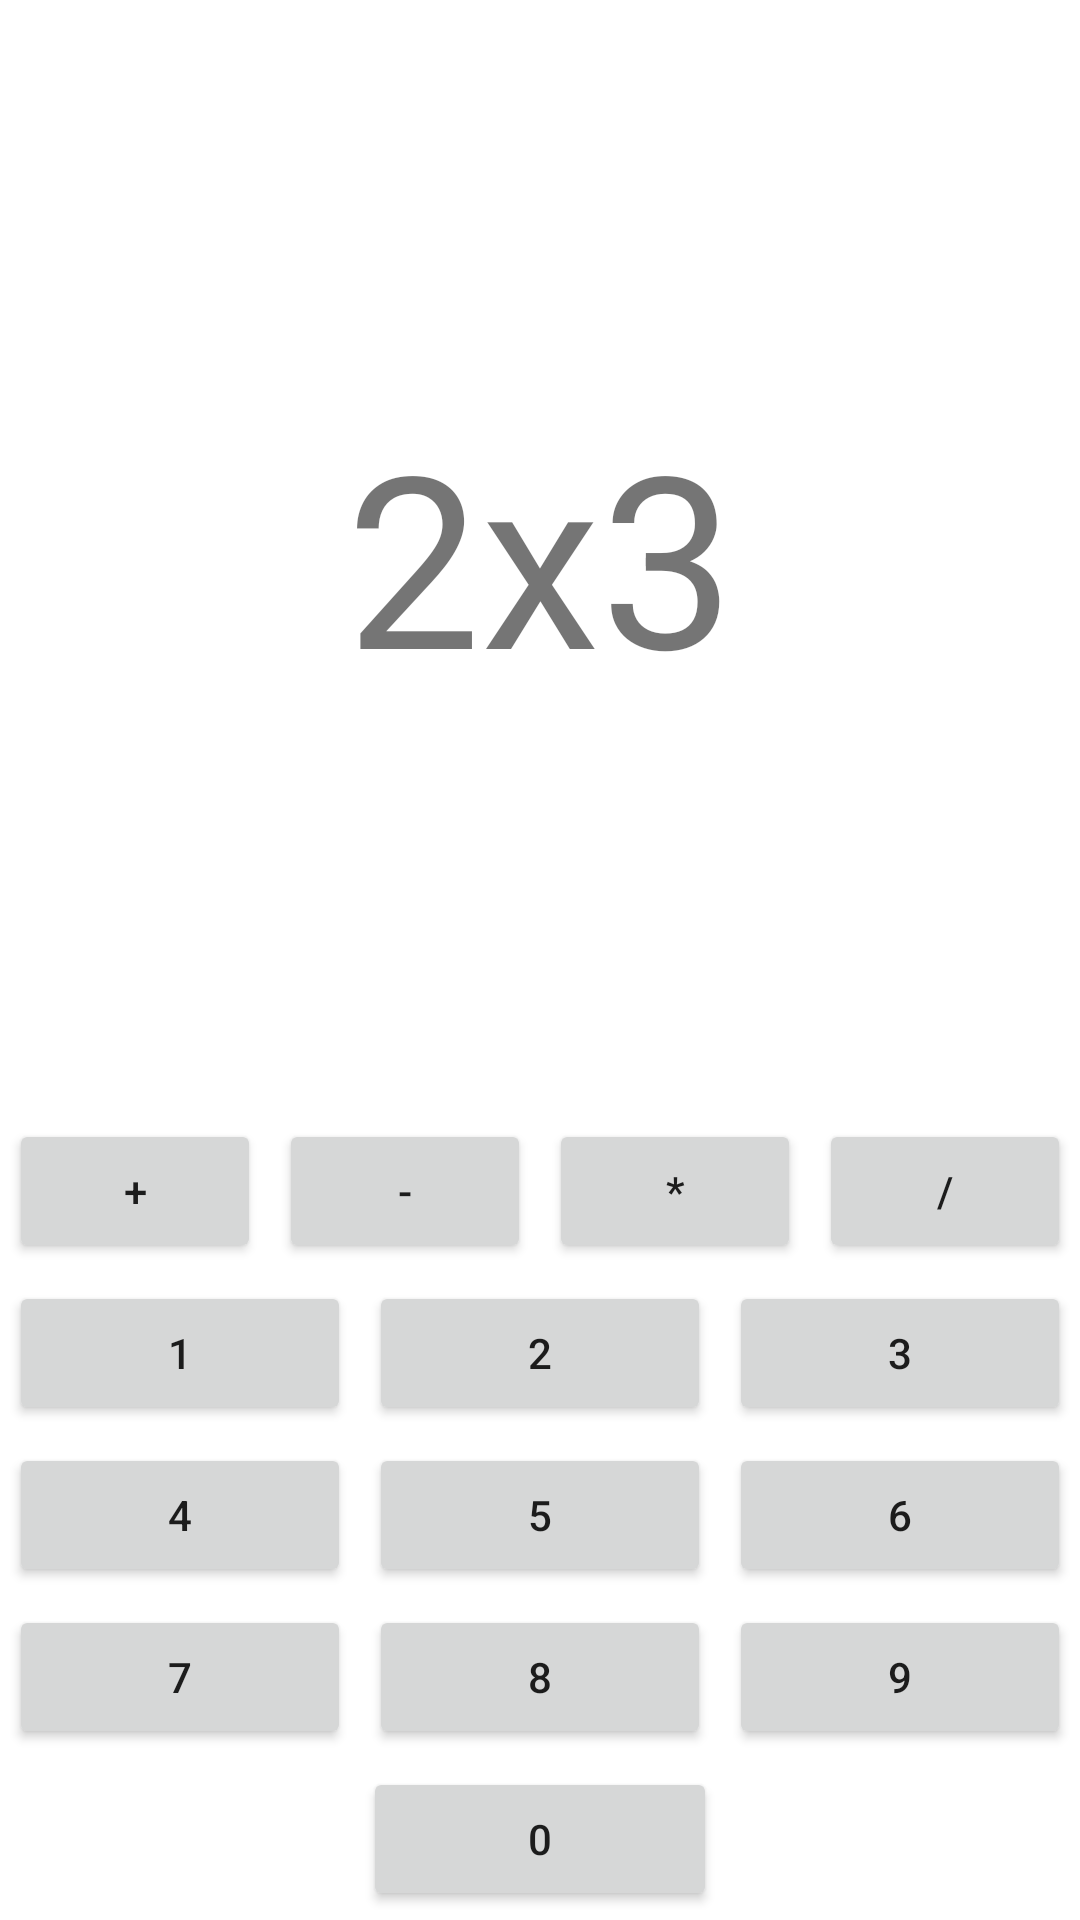

Layout XML and referenced resources for this Android screen:
<!-- AndroidManifest.xml: application theme Theme.Groupe4 -->
<!-- res/layout/activity_calcul.xml -->
<?xml version="1.0" encoding="utf-8"?>
<androidx.constraintlayout.widget.ConstraintLayout xmlns:android="http://schemas.android.com/apk/res/android"
    xmlns:app="http://schemas.android.com/apk/res-auto"
    xmlns:tools="http://schemas.android.com/tools"
    android:id="@+id/constraintLayout"
    android:layout_width="match_parent"
    android:layout_height="match_parent"
    tools:context=".view.CalculActivity">

    <LinearLayout
        android:id="@+id/linearLayout"
        android:layout_width="0dp"
        android:layout_height="0dp"
        android:orientation="vertical"
        app:layout_constraintBottom_toBottomOf="parent"
        app:layout_constraintEnd_toEndOf="parent"
        app:layout_constraintStart_toStartOf="parent"
        app:layout_constraintTop_toTopOf="parent">

        <TextView
            android:id="@+id/textview_calcul"
            android:layout_width="match_parent"
            android:layout_height="wrap_content"
            android:layout_weight="1"
            android:gravity="center"
            android:text="2x3"
            android:textAlignment="center"
            android:textSize="80sp" />

        <LinearLayout
            android:layout_width="match_parent"
            android:layout_height="wrap_content">

            <Button
                android:id="@+id/button_add"
                android:layout_width="wrap_content"
                android:layout_height="wrap_content"
                android:layout_margin="3dp"
                android:layout_weight="1"
                android:text="+" />

            <Button
                android:id="@+id/button_substract"
                android:layout_width="wrap_content"
                android:layout_height="wrap_content"
                android:layout_margin="3dp"
                android:layout_weight="1"
                android:text="-" />

            <Button
                android:id="@+id/button_multiply"
                android:layout_width="wrap_content"
                android:layout_height="wrap_content"
                android:layout_margin="3dp"
                android:layout_weight="1"
                android:text="*" />

            <Button
                android:id="@+id/button_divide"
                android:layout_width="wrap_content"
                android:layout_height="wrap_content"
                android:layout_margin="3dp"
                android:layout_weight="1"
                android:text="/" />
        </LinearLayout>

        <LinearLayout
            android:layout_width="match_parent"
            android:layout_height="wrap_content">

            <Button
                android:id="@+id/button_1"
                android:layout_width="wrap_content"
                android:layout_height="wrap_content"
                android:layout_margin="3dp"
                android:layout_weight="1"
                android:text="1" />

            <Button
                android:id="@+id/button_2"
                android:layout_width="wrap_content"
                android:layout_height="wrap_content"
                android:layout_margin="3dp"
                android:layout_weight="1"
                android:text="2" />

            <Button
                android:id="@+id/button_3"
                android:layout_width="wrap_content"
                android:layout_height="wrap_content"
                android:layout_margin="3dp"
                android:layout_weight="1"
                android:text="3" />
        </LinearLayout>

        <LinearLayout
            android:layout_width="match_parent"
            android:layout_height="wrap_content">

            <Button
                android:id="@+id/button_4"
                android:layout_width="wrap_content"
                android:layout_height="wrap_content"
                android:layout_margin="3dp"
                android:layout_weight="1"
                android:text="4" />

            <Button
                android:id="@+id/button_5"
                android:layout_width="wrap_content"
                android:layout_height="wrap_content"
                android:layout_margin="3dp"
                android:layout_weight="1"
                android:text="5" />

            <Button
                android:id="@+id/button_6"
                android:layout_width="wrap_content"
                android:layout_height="wrap_content"
                android:layout_margin="3dp"
                android:layout_weight="1"
                android:text="6" />
        </LinearLayout>

        <LinearLayout
            android:layout_width="match_parent"
            android:layout_height="wrap_content">

            <Button
                android:id="@+id/button_7"
                android:layout_width="wrap_content"
                android:layout_height="wrap_content"
                android:layout_margin="3dp"
                android:layout_weight="1"
                android:text="7" />

            <Button
                android:id="@+id/button_8"
                android:layout_width="wrap_content"
                android:layout_height="wrap_content"
                android:layout_margin="3dp"
                android:layout_weight="1"
                android:text="8" />

            <Button
                android:id="@+id/button_9"
                android:layout_width="wrap_content"
                android:layout_height="wrap_content"
                android:layout_margin="3dp"
                android:layout_weight="1"
                android:text="9" />
        </LinearLayout>

        <LinearLayout
            android:layout_width="match_parent"
            android:layout_height="wrap_content"
            android:gravity="center">

            <Space
                android:layout_width="wrap_content"
                android:layout_height="wrap_content"
                android:layout_weight="1" />

            <Button
                android:id="@+id/button_0"
                android:layout_width="0dp"
                android:layout_height="wrap_content"
                android:layout_margin="3dp"
                android:layout_weight="1"
                android:text="0" />

            <Space
                android:layout_width="wrap_content"
                android:layout_height="wrap_content"
                android:layout_weight="1" />
        </LinearLayout>
    </LinearLayout>
</androidx.constraintlayout.widget.ConstraintLayout>
<!-- resources referenced by this layout -->
<resources>
  <style name="Theme.Groupe4" parent="Theme.MaterialComponents.DayNight.DarkActionBar">
          
          <item name="colorPrimary">@color/purple_500</item>
          <item name="colorPrimaryVariant">@color/purple_700</item>
          <item name="colorOnPrimary">@color/white</item>
          
          <item name="colorSecondary">@color/teal_200</item>
          <item name="colorSecondaryVariant">@color/teal_700</item>
          <item name="colorOnSecondary">@color/black</item>
          
          <item name="android:statusBarColor" tools:targetApi="l">?attr/colorPrimaryVariant</item>
          
      </style>
  <!-- not gathered from this repository: default colours our renderer supplied (Android Studio template values) -->
  <color name="purple_500">#FF6200EE</color>
  <color name="purple_700">#FF3700B3</color>
  <color name="teal_200">#FF03DAC5</color>
  <color name="teal_700">#FF018786</color>
  <color name="black">#FF000000</color>
  <color name="white">#FFFFFFFF</color>
</resources>
